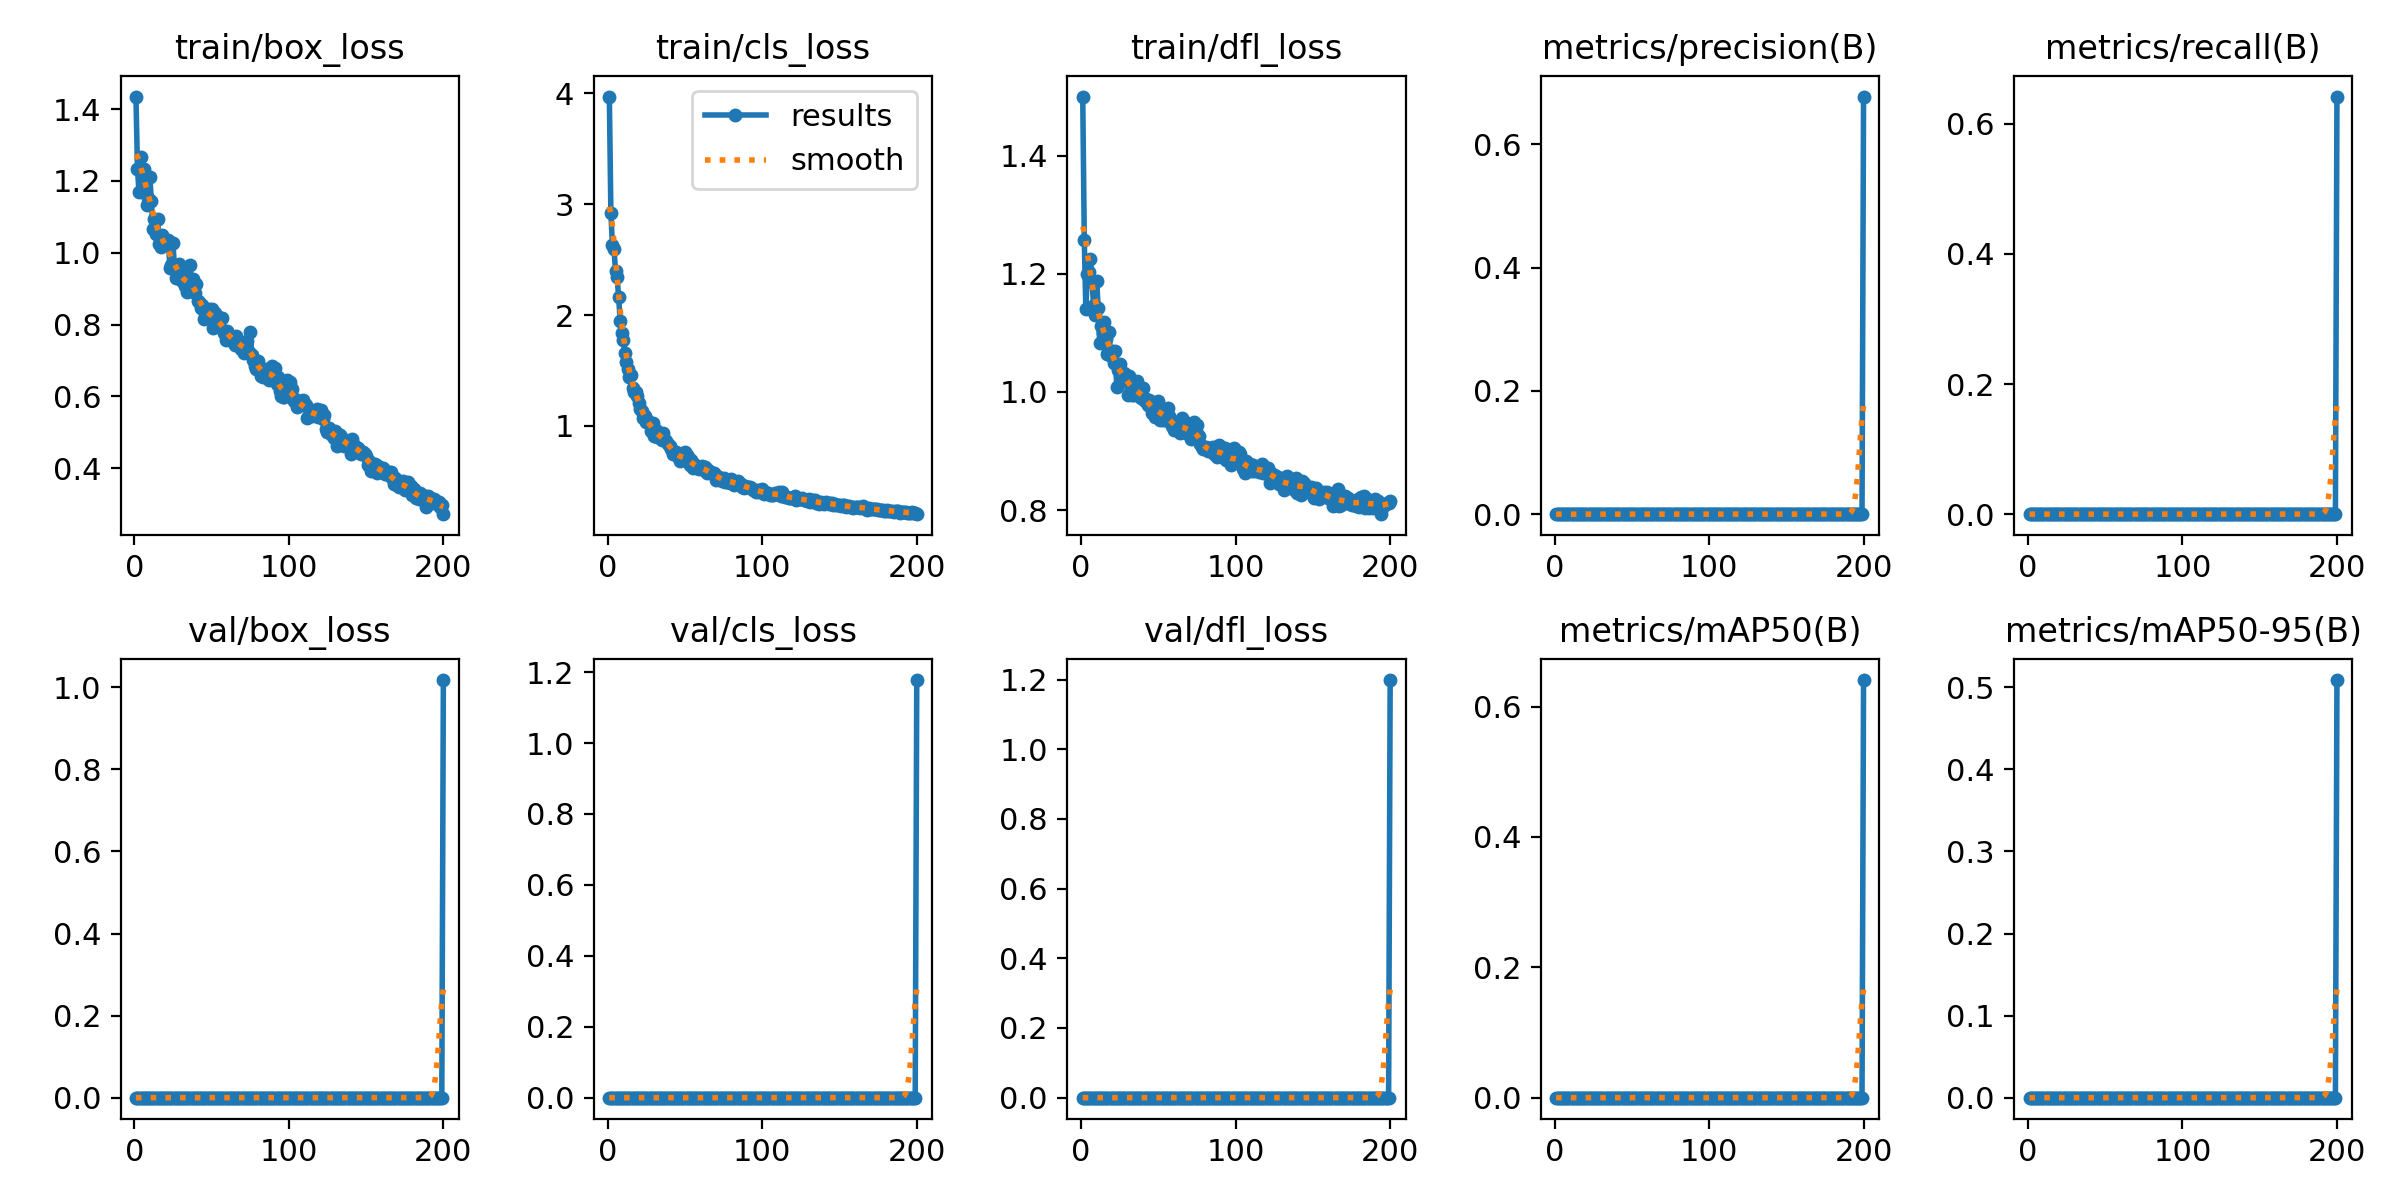

The file beside this chart, header and first rows:
epoch, train/box_loss, train/cls_loss, train/dfl_loss, metrics/precision(B), metrics/recall(B), metrics/mAP50(B), metrics/mAP50-95(B), val/box_loss, val/cls_loss, val/dfl_loss, lr/pg0, lr/pg1, lr/pg2
1, 1.435, 3.972, 1.5, 0, 0, 0, 0, 0, 0, 0, 0.0003167, 0.0003167, 0.0003167
2, 1.232, 2.918, 1.257, 0, 0, 0, 0, 0, 0, 0, 0.0006469, 0.0006469, 0.0006469
3, 1.169, 2.637, 1.141, 0, 0, 0, 0, 0, 0, 0, 0.0009738, 0.0009738, 0.0009738
4, 1.267, 2.597, 1.199, 0, 0, 0, 0, 0, 0, 0, 0.001297, 0.001297, 0.001297
5, 1.225, 2.398, 1.203, 0, 0, 0, 0, 0, 0, 0, 0.001618, 0.001618, 0.001618
6, 1.232, 2.341, 1.225, 0, 0, 0, 0, 0, 0, 0, 0.001626, 0.001626, 0.001626
7, 1.193, 2.167, 1.188, 0, 0, 0, 0, 0, 0, 0, 0.001618, 0.001618, 0.001618
8, 1.132, 1.947, 1.147, 0, 0, 0, 0, 0, 0, 0, 0.001609, 0.001609, 0.001609
9, 1.153, 1.839, 1.13, 0, 0, 0, 0, 0, 0, 0, 0.001601, 0.001601, 0.001601
10, 1.212, 1.778, 1.188, 0, 0, 0, 0, 0, 0, 0, 0.001593, 0.001593, 0.001593
11, 1.144, 1.653, 1.142, 0, 0, 0, 0, 0, 0, 0, 0.001584, 0.001584, 0.001584
12, 1.067, 1.575, 1.083, 0, 0, 0, 0, 0, 0, 0, 0.001576, 0.001576, 0.001576
13, 1.095, 1.515, 1.112, 0, 0, 0, 0, 0, 0, 0, 0.001568, 0.001568, 0.001568
14, 1.054, 1.44, 1.1, 0, 0, 0, 0, 0, 0, 0, 0.00156, 0.00156, 0.00156
15, 1.094, 1.461, 1.118, 0, 0, 0, 0, 0, 0, 0, 0.001551, 0.001551, 0.001551
16, 1.025, 1.345, 1.09, 0, 0, 0, 0, 0, 0, 0, 0.001543, 0.001543, 0.001543
17, 1.015, 1.304, 1.065, 0, 0, 0, 0, 0, 0, 0, 0.001535, 0.001535, 0.001535
18, 1.049, 1.308, 1.102, 0, 0, 0, 0, 0, 0, 0, 0.001527, 0.001527, 0.001527
19, 1.032, 1.268, 1.061, 0, 0, 0, 0, 0, 0, 0, 0.001519, 0.001519, 0.001519
20, 1.029, 1.203, 1.07, 0, 0, 0, 0, 0, 0, 0, 0.00151, 0.00151, 0.00151
21, 1.028, 1.153, 1.049, 0, 0, 0, 0, 0, 0, 0, 0.001502, 0.001502, 0.001502
22, 1.037, 1.135, 1.07, 0, 0, 0, 0, 0, 0, 0, 0.001494, 0.001494, 0.001494
23, 0.9562, 1.069, 1.008, 0, 0, 0, 0, 0, 0, 0, 0.001486, 0.001486, 0.001486
24, 0.9648, 1.093, 1.038, 0, 0, 0, 0, 0, 0, 0, 0.001477, 0.001477, 0.001477
25, 1.027, 1.038, 1.047, 0, 0, 0, 0, 0, 0, 0, 0.001469, 0.001469, 0.001469
26, 0.9506, 1.046, 1.033, 0, 0, 0, 0, 0, 0, 0, 0.001461, 0.001461, 0.001461
27, 0.9294, 1.021, 1.022, 0, 0, 0, 0, 0, 0, 0, 0.001453, 0.001453, 0.001453
28, 0.9498, 0.9565, 1.032, 0, 0, 0, 0, 0, 0, 0, 0.001444, 0.001444, 0.001444
29, 0.969, 1.022, 1.029, 0, 0, 0, 0, 0, 0, 0, 0.001436, 0.001436, 0.001436
30, 0.9233, 0.9102, 0.9955, 0, 0, 0, 0, 0, 0, 0, 0.001428, 0.001428, 0.001428
31, 0.9418, 0.9634, 1.028, 0, 0, 0, 0, 0, 0, 0, 0.001419, 0.001419, 0.001419
32, 0.9163, 0.903, 1.013, 0, 0, 0, 0, 0, 0, 0, 0.001411, 0.001411, 0.001411
33, 0.9075, 0.9246, 0.9944, 0, 0, 0, 0, 0, 0, 0, 0.001403, 0.001403, 0.001403
34, 0.8906, 0.8975, 0.9948, 0, 0, 0, 0, 0, 0, 0, 0.001395, 0.001395, 0.001395
35, 0.9133, 0.8685, 1.003, 0, 0, 0, 0, 0, 0, 0, 0.001386, 0.001386, 0.001386
36, 0.9654, 0.9398, 1.018, 0, 0, 0, 0, 0, 0, 0, 0.001378, 0.001378, 0.001378
37, 0.9098, 0.8723, 0.9963, 0, 0, 0, 0, 0, 0, 0, 0.00137, 0.00137, 0.00137
38, 0.9262, 0.8675, 0.9966, 0, 0, 0, 0, 0, 0, 0, 0.001362, 0.001362, 0.001362
39, 0.8873, 0.8342, 0.9904, 0, 0, 0, 0, 0, 0, 0, 0.001353, 0.001353, 0.001353
40, 0.9138, 0.818, 1.007, 0, 0, 0, 0, 0, 0, 0, 0.001345, 0.001345, 0.001345
41, 0.866, 0.7922, 0.9855, 0, 0, 0, 0, 0, 0, 0, 0.001337, 0.001337, 0.001337
42, 0.8639, 0.7451, 0.9889, 0, 0, 0, 0, 0, 0, 0, 0.001329, 0.001329, 0.001329
43, 0.8456, 0.7481, 0.9773, 0, 0, 0, 0, 0, 0, 0, 0.00132, 0.00132, 0.00132
44, 0.8543, 0.7614, 0.9867, 0, 0, 0, 0, 0, 0, 0, 0.001312, 0.001312, 0.001312
45, 0.8163, 0.7432, 0.9738, 0, 0, 0, 0, 0, 0, 0, 0.001304, 0.001304, 0.001304
46, 0.8309, 0.7086, 0.9652, 0, 0, 0, 0, 0, 0, 0, 0.001296, 0.001296, 0.001296
47, 0.841, 0.6876, 0.9744, 0, 0, 0, 0, 0, 0, 0, 0.001287, 0.001287, 0.001287
48, 0.8419, 0.6894, 0.9572, 0, 0, 0, 0, 0, 0, 0, 0.001279, 0.001279, 0.001279
49, 0.8263, 0.7257, 0.9725, 0, 0, 0, 0, 0, 0, 0, 0.001271, 0.001271, 0.001271
50, 0.8441, 0.7682, 0.9846, 0, 0, 0, 0, 0, 0, 0, 0.001263, 0.001263, 0.001263
51, 0.7906, 0.7391, 0.9526, 0, 0, 0, 0, 0, 0, 0, 0.001254, 0.001254, 0.001254
52, 0.833, 0.7163, 0.9697, 0, 0, 0, 0, 0, 0, 0, 0.001246, 0.001246, 0.001246
53, 0.8063, 0.6509, 0.9534, 0, 0, 0, 0, 0, 0, 0, 0.001238, 0.001238, 0.001238
54, 0.8133, 0.6883, 0.9528, 0, 0, 0, 0, 0, 0, 0, 0.00123, 0.00123, 0.00123
55, 0.7996, 0.6213, 0.9616, 0, 0, 0, 0, 0, 0, 0, 0.001221, 0.001221, 0.001221
56, 0.818, 0.6585, 0.9727, 0, 0, 0, 0, 0, 0, 0, 0.001213, 0.001213, 0.001213
57, 0.8187, 0.6342, 0.9587, 0, 0, 0, 0, 0, 0, 0, 0.001205, 0.001205, 0.001205
58, 0.7762, 0.6175, 0.9468, 0, 0, 0, 0, 0, 0, 0, 0.001197, 0.001197, 0.001197
59, 0.7577, 0.6113, 0.9429, 0, 0, 0, 0, 0, 0, 0, 0.001188, 0.001188, 0.001188
60, 0.781, 0.6298, 0.9362, 0, 0, 0, 0, 0, 0, 0, 0.00118, 0.00118, 0.00118
... 140 more rows
